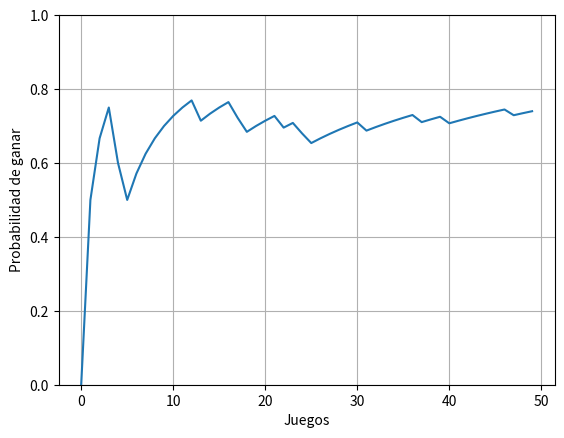

Write the Python code that produced this figure.
import random
import matplotlib.pyplot as plt
import csv

def registro(informacion):
  
  with open('registro.csv', 'w', newline='') as csvfile:
    writer = csv.writer(csvfile, delimiter='|')
    writer.writerow(['No.'] + ['Dinero antes'] + ['Apuesta']   +   
    ['No.Aleatorio'] + ['Resultado'] + ['Dinero después'] + ["Meta"] )
    
    for i in range(len(informacion)):
      writer.writerow([informacion[i][0]] + informacion[i][1])
      for j in range(2, len(informacion[i]) - 2):
        writer.writerow([""] + informacion[i][j])
      writer.writerow([""] + informacion[i][-2] + [informacion[i][-1]])


def main(): 
  
  apuesta = 10
  meta = 50
  dinero = 30
  intentos= 50
  
  ganadas = 0
  quiebras = 0
  
  probabilidades = []
  informacion = []
  
  for i in range(0,intentos):
    corrida = []
    corrida.append(str(i+1))
    while(True):
      individual = []
      
      individual.append(str(dinero))
      
      individual.append(str(apuesta))
      n_random = random.random()
      individual.append(str(n_random)[0:6].replace(".",","))
      if(n_random < 0.5):
    
        individual.append("Ganó")
        dinero += apuesta
        apuesta = 10
        if(dinero >= meta):
          ganadas += 1 
          probabilidades.append(ganadas/(i+1))
  
          individual.append(dinero)
          corrida.append(individual)
          corrida.append("Sí")
          probabilidades
          dinero = 30
          apuesta = 10
          break
      else:
  
        individual.append("Perdió")
      
        dinero -= apuesta
        if(dinero == 0):
          quiebras += 1
          probabilidades.append(ganadas/(i+1))
        
          individual.append(dinero)
          corrida.append(individual)
          corrida.append("Quiebra")
          dinero = 30
          apuesta = 10
          break
        else:
          if (dinero >= apuesta*2):
            apuesta = apuesta*2
          else:
            apuesta = dinero
     
      individual.append(dinero)
      corrida.append(individual)
  
    informacion.append(corrida)  
  
  
  registro(informacion)
  
  print("\n\n-------- RESULTADOS ---------")
  print("Ganadas: " + str(ganadas))
  print("Quiebras: " + str(quiebras))
  
  print("Valor esperado: " + str((ganadas*20-quiebras*30)/intentos))
  print("Probabilidad de ganar: " + str(ganadas/intentos))
  
  ax = plt.gca()
  ax.set_ylim([0, 1])
  
  plt.xlabel("Juegos")
  plt.ylabel("Probabilidad de ganar")
  
  plt.plot(list(range(intentos)), probabilidades)
  
  plt.grid()
  plt.show()

main()
    
